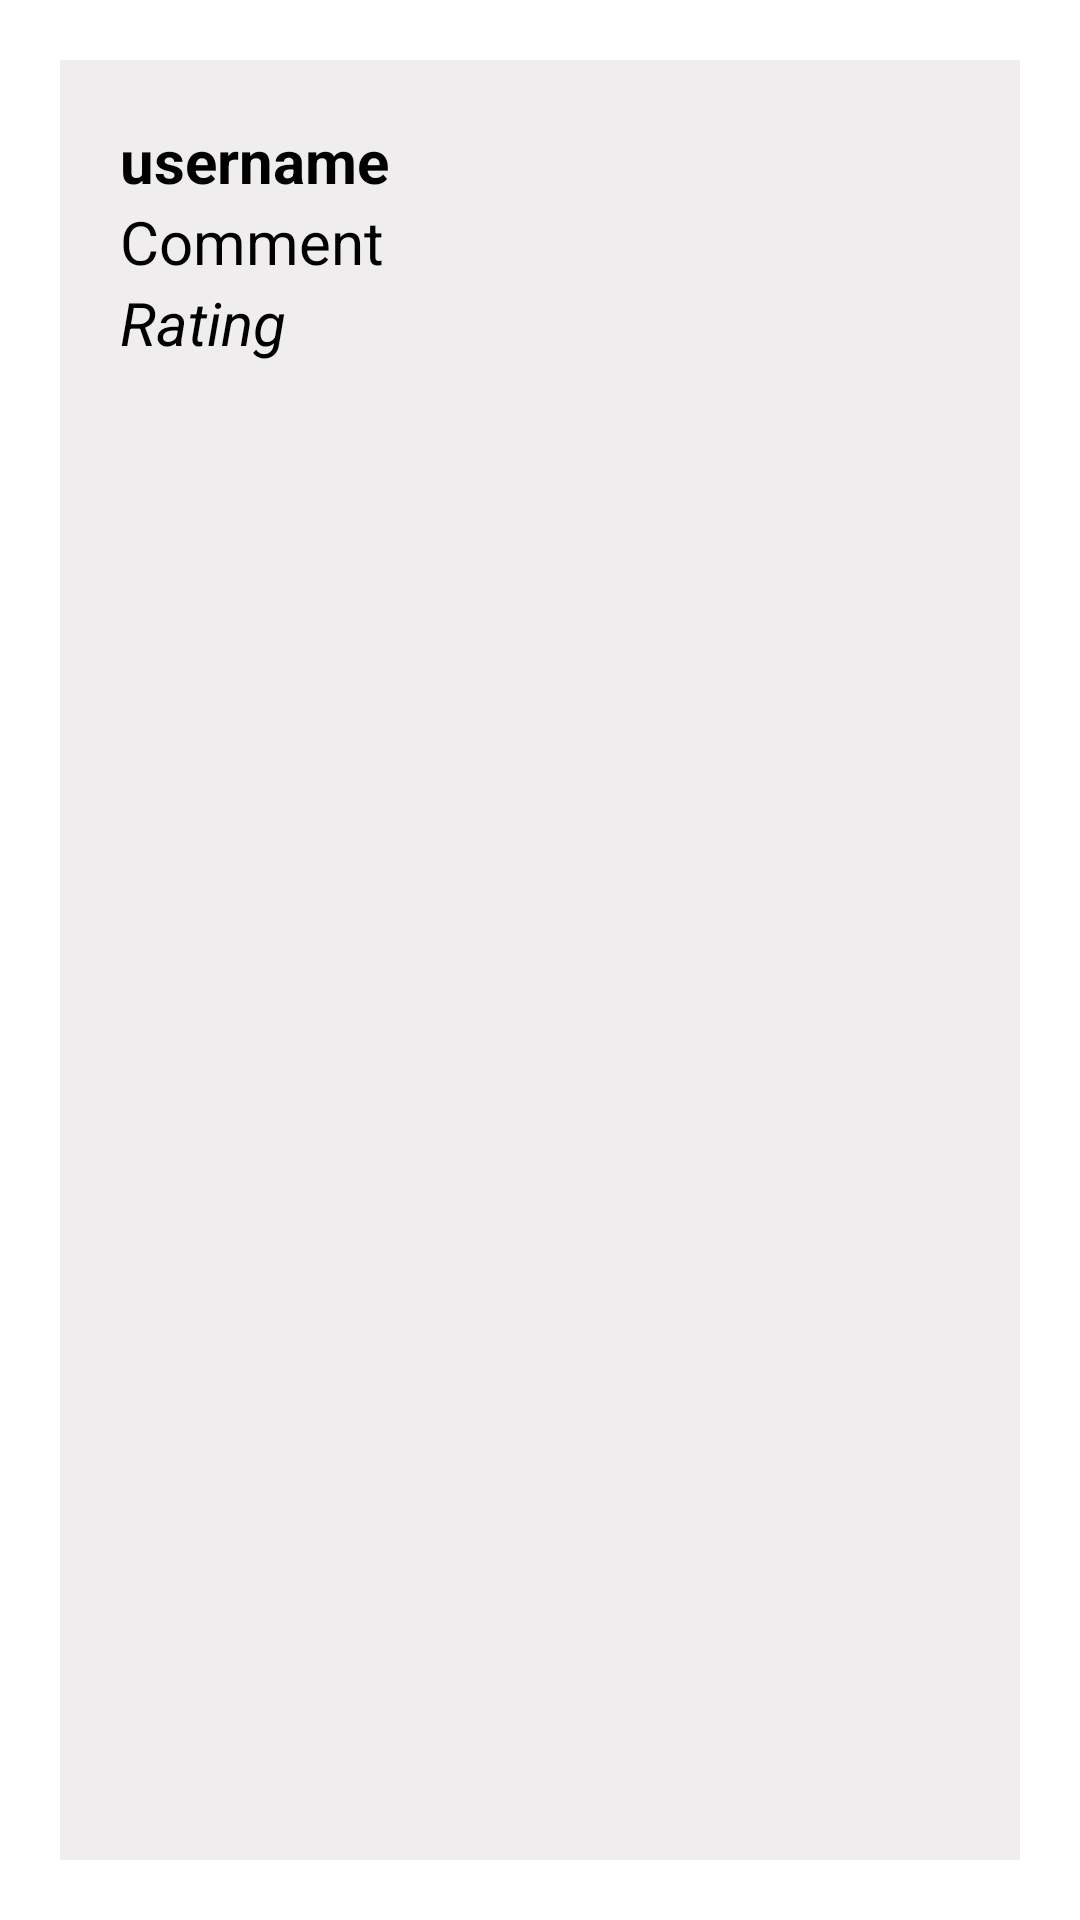

Produce the Android XML layout that renders to this screen, including the resource entries it uses.
<!-- AndroidManifest.xml: application theme Theme.GamersLeague -->
<!-- res/layout/reviews_list_item.xml -->
<?xml version="1.0" encoding="utf-8"?>
<LinearLayout xmlns:android="http://schemas.android.com/apk/res/android"
    xmlns:tools="http://schemas.android.com/tools"
    android:layout_width="match_parent"
    android:layout_height="wrap_content"
    android:orientation="vertical"

    >


    <LinearLayout

        android:id="@+id/linear4"
        android:layout_width="match_parent"
        android:layout_height="match_parent"
        android:layout_below="@+id/linear6"
        android:layout_marginHorizontal="20dp"
        android:layout_marginVertical="20dp"
        android:background="#EFEDED"
        android:orientation="vertical"
        android:paddingHorizontal="20dp"
        android:paddingVertical="20dp"


        >

        <TextView
            android:id="@+id/userName"
            android:layout_width="wrap_content"
            android:layout_height="wrap_content"
            android:text="username"
            android:textColor="@color/black"
            android:textSize="20dp"
            android:textStyle="bold" />

        <TextView
            android:id="@+id/userComment"
            android:layout_width="wrap_content"
            android:layout_height="wrap_content"
            android:text="Comment"
            android:textColor="@color/black"
            android:textSize="20dp" />

        <TextView
            android:id="@+id/userRating"
            android:layout_width="wrap_content"
            android:layout_height="wrap_content"
            android:text="Rating"
            android:textColor="@color/black"
            android:textSize="20dp"
            android:textStyle="italic" />
    </LinearLayout>
</LinearLayout>
<!-- resources referenced by this layout -->
<resources>
  <color name="black">#FF000000</color>
  <style name="Theme.GamersLeague" parent="Theme.MaterialComponents.DayNight.DarkActionBar">
          
          <item name="colorPrimary">@color/black</item>
          
          <item name="colorPrimaryVariant">@color/purple_700</item>
          <item name="colorOnPrimary">@color/white</item>
          
          <item name="colorSecondary">@color/teal_200</item>
          <item name="colorSecondaryVariant">@color/teal_700</item>
          <item name="colorOnSecondary">@color/black</item>
          
          <item name="android:statusBarColor" tools:targetApi="l">?attr/colorPrimaryVariant</item>
          
      </style>
  <color name="purple_700">#FF3700B3</color>
  <color name="white">#FFFFFFFF</color>
  <color name="teal_200">#FF03DAC5</color>
  <color name="teal_700">#FF018786</color>
</resources>
